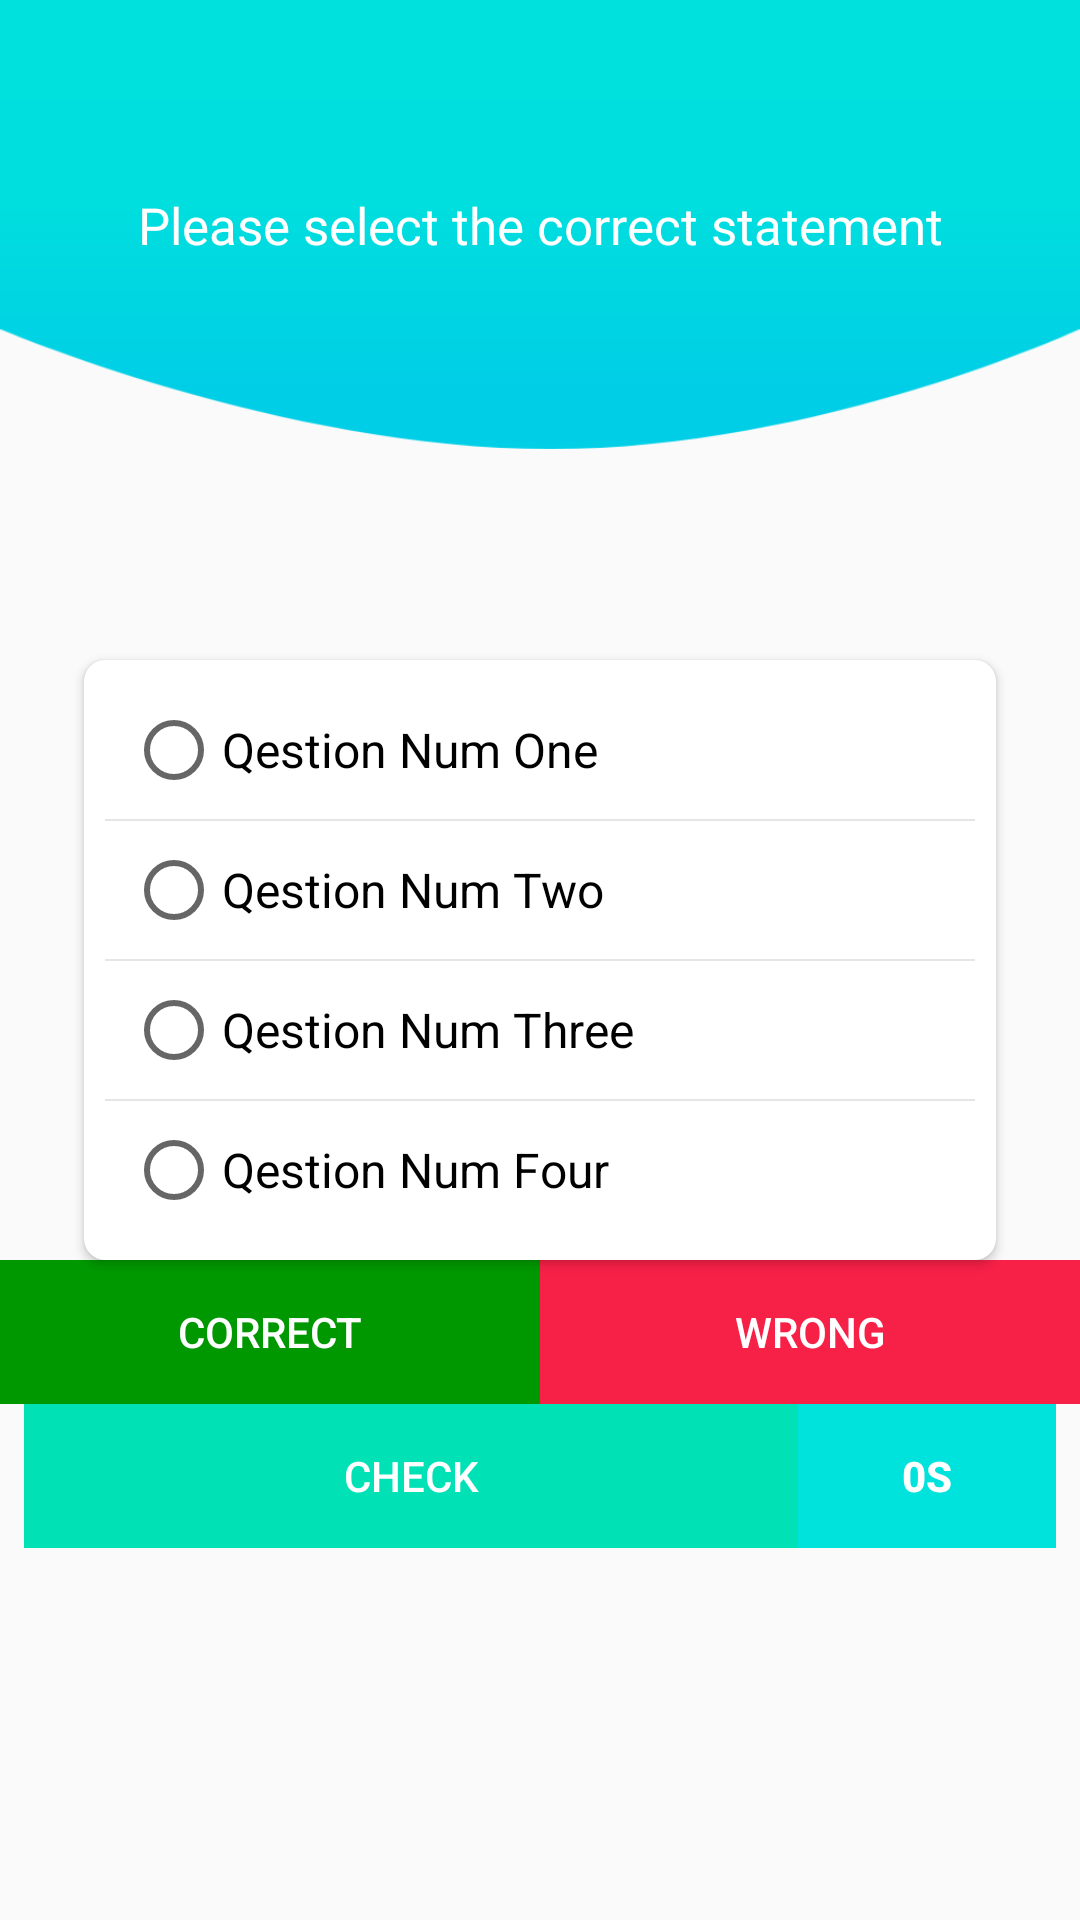

Layout XML and referenced resources for this Android screen:
<!-- AndroidManifest.xml: application theme AppTheme -->
<!-- res/layout/activity_quiz.xml -->
<?xml version="1.0" encoding="utf-8"?>
<RelativeLayout
    xmlns:android="http://schemas.android.com/apk/res/android"
    xmlns:app="http://schemas.android.com/apk/res-auto"
    xmlns:tools="http://schemas.android.com/tools"
    android:layout_width="match_parent"
    android:layout_height="match_parent"
    tools:context=".ui.QuizActivity">

    <LinearLayout
        android:layout_width="match_parent"
        android:layout_height="150dp"
        android:background="@drawable/bg"
        >


        <TextView
            android:id="@+id/tv_fm_quiz_question_txt"
            android:layout_width="match_parent"
            android:layout_height="wrap_content"
            android:text="Please select the correct statement"
            android:textSize="17sp"
            android:textColor="@color/colorWhite"
            android:fontFamily="@font/lato_bold"
            android:layout_gravity="center"
            android:textAlignment="center"
            android:layout_marginLeft="16dp"
            android:layout_marginRight="16dp"
            />



    </LinearLayout>





    <androidx.cardview.widget.CardView
        android:id="@+id/cv_questions"
        android:layout_width="match_parent"
        android:layout_height="wrap_content"
        android:layout_alignParentLeft="true"
        android:layout_centerVertical="true"
        android:layout_marginStart="28dp"
        android:layout_marginEnd="28dp"
        app:cardCornerRadius="7dp"
        android:elevation="4dp"
        >

        <LinearLayout
            android:layout_width="match_parent"
            android:layout_height="wrap_content"
            android:orientation="vertical"
            >

            <RadioGroup
                android:id="@+id/rg_ac_quiz"
                android:layout_width="match_parent"
                android:layout_height="match_parent"
                android:layout_margin="7dp"
                >

                <androidx.appcompat.widget.AppCompatRadioButton
                    android:id="@+id/rb_fm_quiz_option_one"
                    android:layout_width="match_parent"
                    android:layout_height="wrap_content"
                    android:layout_margin="7dp"
                    android:text="Qestion Num One"
                    android:textSize="16sp"

                    />

                <View
                    android:layout_width="match_parent"
                    android:layout_height=".5dp"
                    android:background="@color/colorLightGray"

                    />

                <androidx.appcompat.widget.AppCompatRadioButton
                    android:id="@+id/rb_fm_quiz_option_two"
                    android:layout_width="match_parent"
                    android:layout_height="wrap_content"
                    android:layout_margin="7dp"
                    android:text="Qestion Num Two"
                    android:textSize="16sp"

                    />

                <View
                    android:layout_width="match_parent"
                    android:layout_height=".5dp"
                    android:background="@color/colorLightGray"

                    />

                <androidx.appcompat.widget.AppCompatRadioButton
                    android:id="@+id/rb_fm_quiz_option_three"
                    android:layout_width="match_parent"
                    android:layout_height="wrap_content"
                    android:layout_margin="7dp"
                    android:text="Qestion Num Three"
                    android:textSize="16sp"

                    />

                <View
                    android:layout_width="match_parent"
                    android:layout_height=".5dp"
                    android:background="@color/colorLightGray"

                    />

                <androidx.appcompat.widget.AppCompatRadioButton
                    android:id="@+id/rb_fm_quiz_option_four"
                    android:layout_width="match_parent"
                    android:layout_height="wrap_content"
                    android:layout_margin="7dp"
                    android:text="Qestion Num Four"
                    android:textSize="16sp"

                    />


            </RadioGroup>


        </LinearLayout>

    </androidx.cardview.widget.CardView>

    <LinearLayout
        android:id="@+id/ln_ans_noti"
        android:layout_width="match_parent"
        android:layout_height="wrap_content"
        android:orientation="horizontal"
        android:layout_below="@+id/cv_questions"
        >

        <Button
            android:id="@+id/pop_up_correct_ans"
            android:layout_width="0dp"
            android:layout_height="wrap_content"
            android:layout_weight="1"
            android:background="@color/colorGreenAccent"
            android:text="Correct"
            android:textColor="@color/colorWhite"
            android:drawableLeft="@drawable/ic_action_check"
            android:drawablePadding="4dp"
            android:padding="8dp"
            android:maxLines="2"
            />

        <Button
            android:id="@+id/pop_up_wrong_ans"
            android:layout_width="0dp"
            android:layout_height="wrap_content"
            android:layout_weight="1"
            android:background="@color/colorRed"
            android:text="Wrong"
            android:textColor="@color/colorWhite"
            android:drawableLeft="@drawable/ic_action_close"
            android:drawablePadding="4dp"
            android:padding="8dp"
            />

    </LinearLayout>

    <LinearLayout
        android:layout_width="match_parent"
        android:layout_height="wrap_content"
        android:orientation="horizontal"
        android:layout_marginStart="8dp"
        android:layout_marginEnd="8dp"
        android:layout_below="@+id/ln_ans_noti"
        >

    <Button
        android:id="@+id/btn_fm_quiz_check_answer"
        android:layout_width="0dp"
        android:layout_height="wrap_content"
        android:text="Check"
        android:textColor="@color/colorWhite"
        android:background="@color/colorLightBlueDark"
        android:padding="4dp"
        android:layout_weight="3"
        />

        <Button
            android:id="@+id/btn_remaining_time"
            android:layout_width="0dp"
            android:layout_height="wrap_content"
            android:text="0s"
            android:textStyle="bold"
            android:textColor="@color/colorWhite"
            android:background="@color/colorPrimaryDark"
            android:layout_weight="1"
            android:padding="4dp"
            />


    </LinearLayout>



</RelativeLayout>
<!-- resources referenced by this layout -->
<resources>
  <color name="colorGreenAccent">#009800</color>
  <color name="colorLightBlueDark">#00e2b6</color>
  
      //
  <color name="colorLightGray">#e5e5e5</color>
  <color name="colorPrimaryDark">#00e2dc</color>
  <color name="colorRed">#f72046</color>
  <color name="colorWhite">#fff</color>
  <!-- drawable bg: png bitmap (drawable, 8349 bytes) -->
  <style name="AppTheme" parent="Theme.AppCompat.Light.NoActionBar">
          
          <item name="colorPrimary">@color/colorPrimaryDark</item>
          <item name="colorPrimaryDark">@color/colorPrimaryDark</item>
          <item name="colorAccent">@color/colorGreenAccent</item>
      </style>
</resources>
